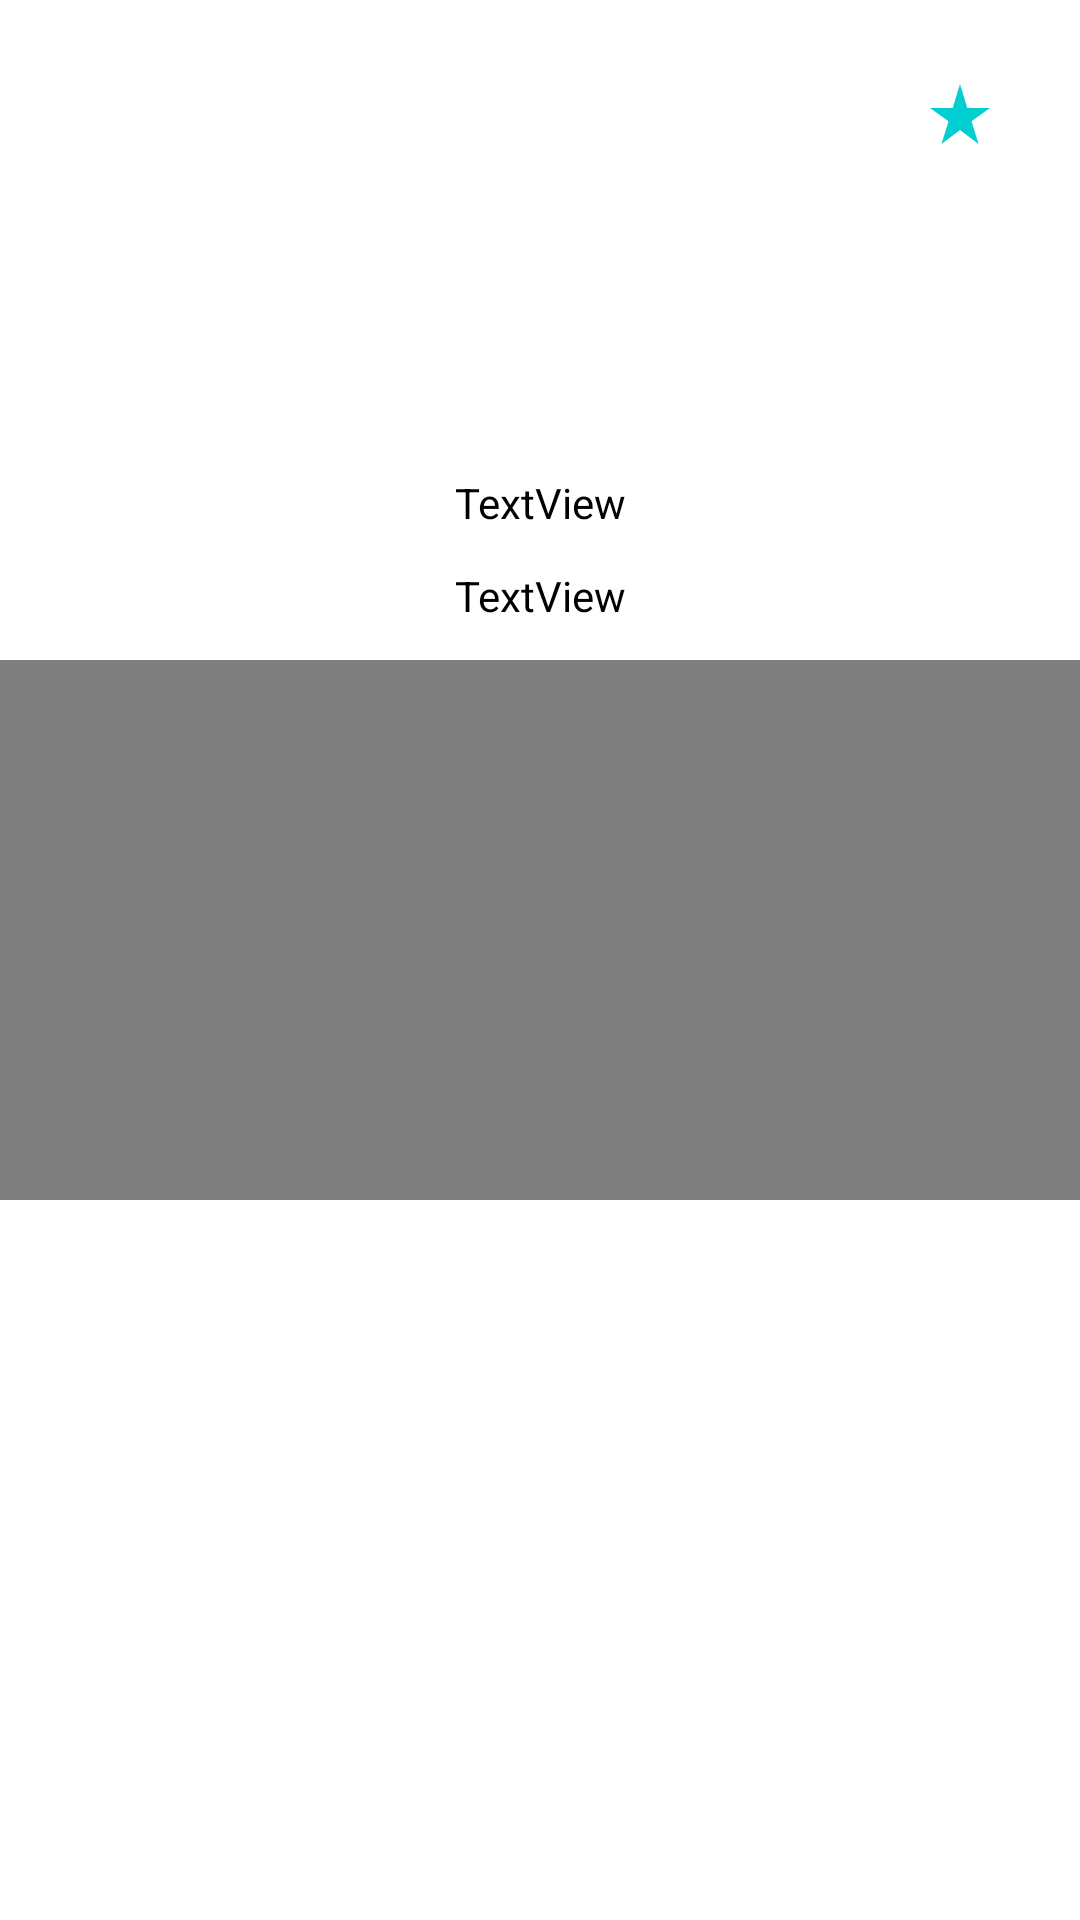

Here is an Android app screen rendered from its layout file. Give the layout XML and the strings, colors and styles it references.
<!-- AndroidManifest.xml: application theme Theme.CinemaOnline -->
<!-- res/layout/fragment_movie_info.xml -->
<?xml version="1.0" encoding="utf-8"?>
<androidx.constraintlayout.widget.ConstraintLayout xmlns:android="http://schemas.android.com/apk/res/android"
    xmlns:app="http://schemas.android.com/apk/res-auto"
    xmlns:tools="http://schemas.android.com/tools"
    android:layout_width="match_parent"
    android:layout_height="match_parent">


    <ImageView
        android:id="@+id/pictureMovie"
        android:layout_width="128dp"
        android:layout_height="128dp"
        android:layout_marginTop="12dp"
        android:layout_marginBottom="469dp"
        app:layout_constraintBottom_toBottomOf="parent"
        app:layout_constraintEnd_toEndOf="parent"
        app:layout_constraintStart_toStartOf="parent"
        app:layout_constraintTop_toTopOf="parent"
        app:layout_constraintVertical_bias="0.0"
        tools:srcCompat="@tools:sample/avatars" />

    <TextView
        android:id="@+id/nameMovie"
        android:layout_width="wrap_content"
        android:layout_height="wrap_content"
        android:layout_marginTop="18dp"
        android:text="TextView"
        android:textColor="@color/black"
        app:layout_constraintEnd_toEndOf="parent"
        app:layout_constraintStart_toStartOf="parent"
        app:layout_constraintTop_toBottomOf="@+id/pictureMovie" />

    <TextView
        android:id="@+id/infoMovie"
        android:layout_width="wrap_content"
        android:layout_height="wrap_content"
        android:layout_marginTop="12dp"
        android:text="TextView"
        android:textColor="@color/black"
        app:layout_constraintEnd_toEndOf="parent"
        app:layout_constraintHorizontal_bias="0.501"
        app:layout_constraintStart_toStartOf="parent"
        app:layout_constraintTop_toBottomOf="@+id/nameMovie" />

    <ImageButton
        android:id="@+id/favouriteBut"
        android:layout_width="wrap_content"
        android:layout_height="wrap_content"
        android:layout_marginTop="16dp"
        android:layout_marginEnd="16dp"
        android:backgroundTint="#FFFFFF"
        app:layout_constraintEnd_toEndOf="parent"
        app:layout_constraintTop_toTopOf="parent"
        app:srcCompat="@drawable/favouritesicon" />

    <ImageButton
        android:id="@+id/backBut"
        android:layout_width="wrap_content"
        android:layout_height="wrap_content"
        android:layout_marginStart="16dp"
        android:layout_marginTop="16dp"
        android:backgroundTint="#FFFFFF"
        app:layout_constraintStart_toStartOf="parent"
        app:layout_constraintTop_toTopOf="parent"
        app:srcCompat="@drawable/baseline_west_24" />

    <VideoView
        android:id="@+id/video"
        android:layout_width="360dp"
        android:layout_height="180dp"
        android:layout_marginStart="8dp"
        android:layout_marginTop="12dp"
        android:layout_marginEnd="8dp"
        android:clickable="false"
        app:layout_constraintEnd_toEndOf="parent"
        app:layout_constraintStart_toStartOf="parent"
        app:layout_constraintTop_toBottomOf="@+id/infoMovie" />


</androidx.constraintlayout.widget.ConstraintLayout>
<!-- resources referenced by this layout -->
<resources>
  <color name="black">#FF000000</color>
  <!-- drawable favouritesicon (drawable) -->
  <vector android:height="24dp" android:tint="@color/biruz"
      android:viewportHeight="24" android:viewportWidth="24"
      android:width="24dp" xmlns:android="http://schemas.android.com/apk/res/android">
      <path android:fillColor="@android:color/white" android:pathData="M14.43,10l-2.43,-8l-2.43,8l-7.57,0l6.18,4.41l-2.35,7.59l6.17,-4.69l6.18,4.69l-2.35,-7.59l6.17,-4.41z"/>
  </vector>
  <style name="Theme.CinemaOnline" parent="Theme.MaterialComponents.DayNight.DarkActionBar">
          
          <item name="colorPrimary">@color/purple_500</item>
          <item name="colorPrimaryVariant">@color/purple_700</item>
          <item name="colorOnPrimary">@color/white</item>
          
          <item name="colorSecondary">@color/teal_200</item>
          <item name="colorSecondaryVariant">@color/teal_700</item>
          <item name="colorOnSecondary">@color/black</item>
          
          <item name="android:statusBarColor">?attr/colorPrimaryVariant</item>
          
      </style>
  <color name="biruz">#00CED1</color>
  <color name="purple_500">#FF6200EE</color>
  <color name="purple_700">#FF3700B3</color>
  <color name="white">#FFFFFFFF</color>
  <color name="teal_200">#FF03DAC5</color>
  <color name="teal_700">#FF018786</color>
</resources>
